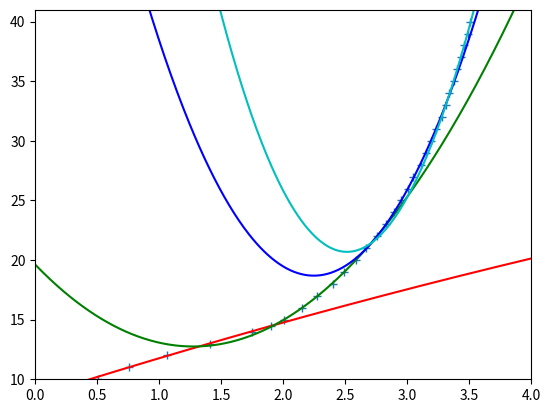

Reproduce this figure in Python.
import numpy as np
import matplotlib.pyplot as plt

x = np.array([0.51, 0.76, 1.06, 1.41, 1.75, 1.9, 2.01, 2.15, 2.27, 2.4, 2.49, 2.59, 2.67, 2.76, 2.83, 2.89, 2.95, 3.01, 3.05, 3.11, 3.15, 3.19, 3.23, 3.28, 3.31, 3.34, 3.38, 3.4, 3.43, 3.46, 3.49, 3.51])
y = np.array([10, 11, 12, 13, 14, 14.5, 15, 16, 17, 18, 19, 20, 21, 22, 23, 24, 25, 26, 27, 28, 29, 30, 31, 32, 33, 34, 35, 36, 37, 38, 39, 40])


# 第1区間
x1 = x[1:6]
y1 = y[1:6]

coef1 = np.polyfit(x1, y1, 2)	# 最小二乗法で得られた2次関数の各係数
print("第1区間各係数", end=':')
print(coef1)

quad_func1 = np.poly1d(coef1)	# 2次関数の各係数から2次関数を生成
print("第1区間関数:")
print(quad_func1)


# 第2区間
x2 = x[6:13]
y2 = y[6:13]

coef2 = np.polyfit(x2, y2, 2)	# 最小二乗法で得られた2次関数の各係数
print("第2区間各係数", end=':')
print(coef2)

quad_func2 = np.poly1d(coef2)	# 2次関数の各係数から2次関数を生成
print("第2区間関数:")
print(quad_func2)

# 第3区間
x3 = x[13:23]
y3 = y[13:23]

coef3 = np.polyfit(x3, y3, 2)	# 最小二乗法で得られた2次関数の各係数
print("第3区間各係数", end=':')
print(coef3)

quad_func3 = np.poly1d(coef3)	# 2次関数の各係数から2次関数を生成
print("第3区間関数:")
print(quad_func3)


# 第4区間
x4 = x[23:32]
y4 = y[23:32]

coef4 = np.polyfit(x4, y4, 2)	# 最小二乗法で得られた2次関数の各係数
print("第3区間各係数", end=':')
print(coef4)

quad_func4 = np.poly1d(coef4)	# 2次関数の各係数から2次関数を生成
print("第3区間関数:")
print(quad_func4)


xp = np.linspace(0, 4, 400)	# 同定した2次関数のx軸を生成

#plt.plot(x, y, '+', \
#	xp[57:195], quad_func1(xp[57:195]), '-r',   \
#	xp[195:269], quad_func2(xp[195:269]), '-g', \
#	xp[269:325], quad_func3(xp[269:325]), '-b', \
#	xp[325:353], quad_func4(xp[325:353]), '-c'   )

plt.plot(x, y, '+', \
	xp, quad_func1(xp), '-r',   \
	xp, quad_func2(xp), '-g', \
	xp, quad_func3(xp), '-b', \
	xp, quad_func4(xp), '-c'   )

plt.ylim(10,41)
plt.xlim(0,4)
plt.show()

